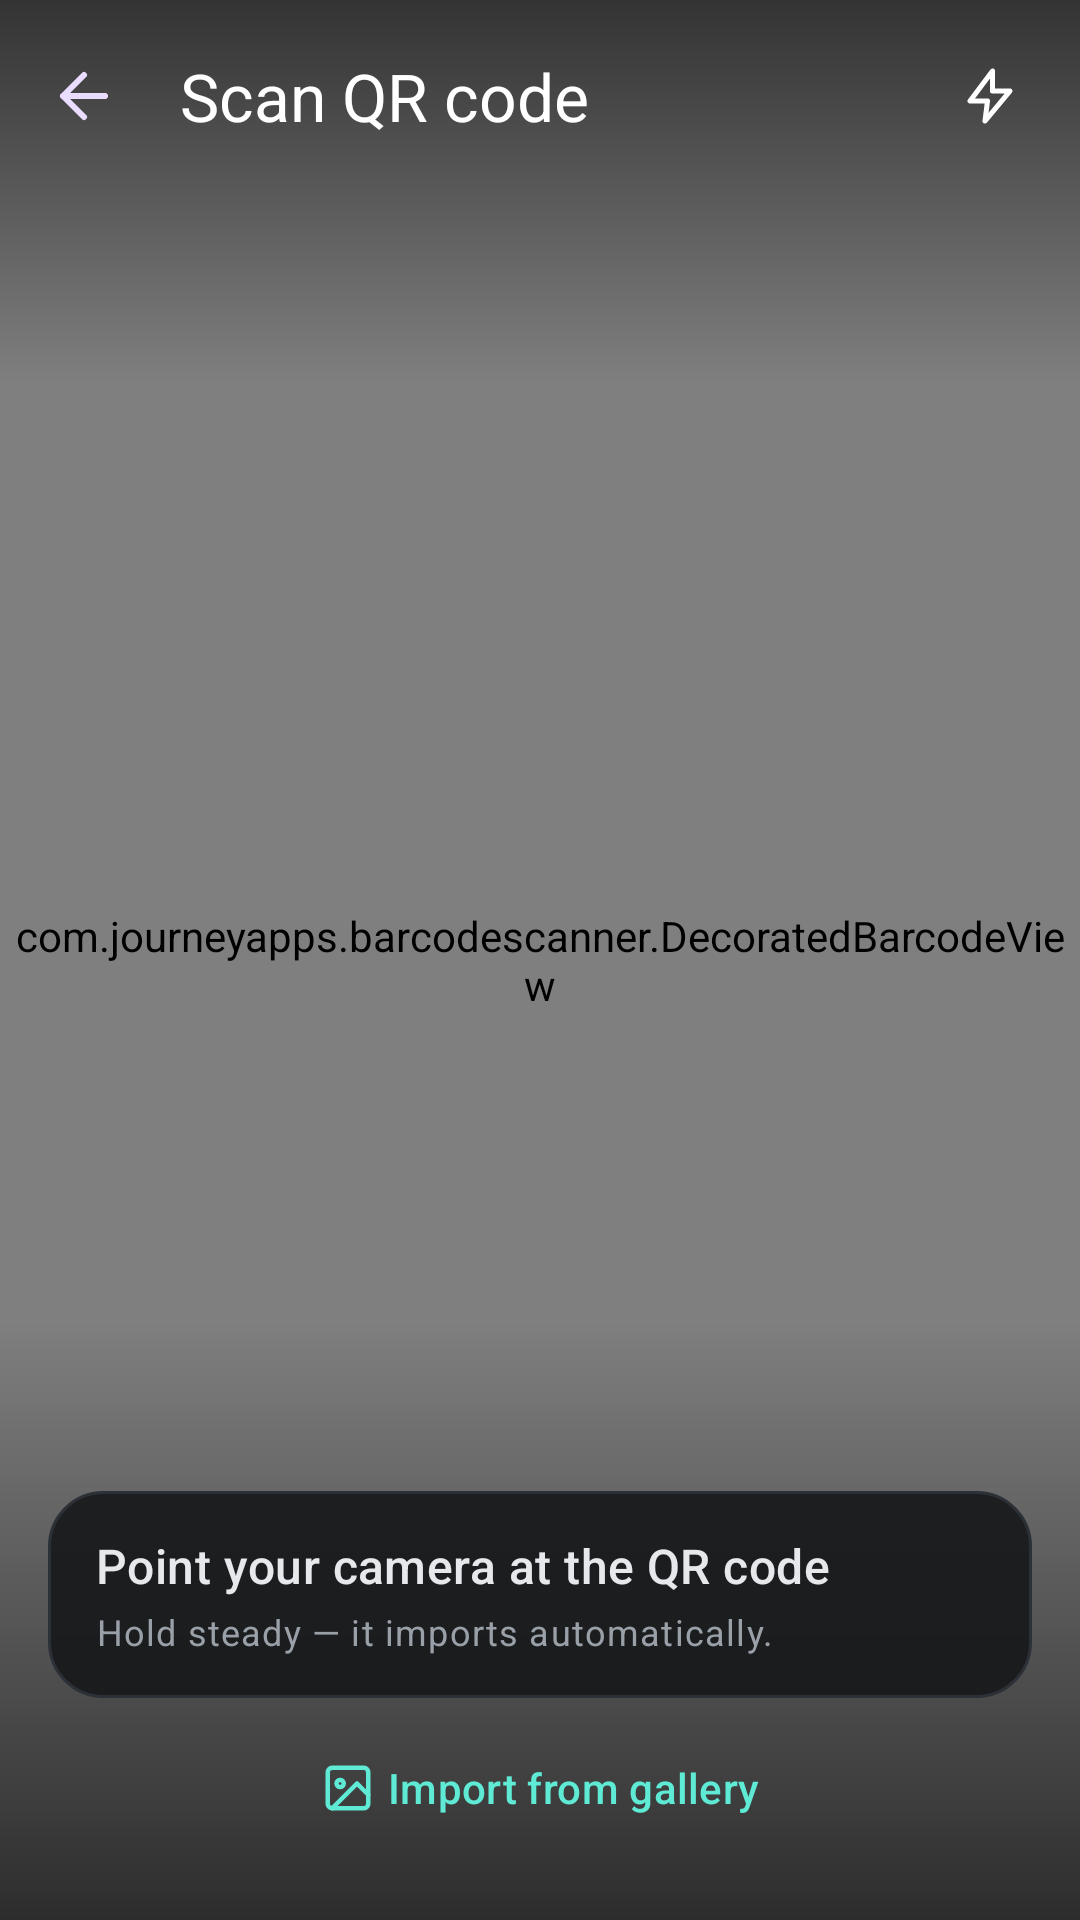

Write the Android layout XML for this screen, with the resource values it uses.
<!-- AndroidManifest.xml: activity theme Theme.AwgCapture -->
<!-- res/layout/awg_capture.xml -->
<?xml version="1.0" encoding="utf-8"?>
<FrameLayout xmlns:android="http://schemas.android.com/apk/res/android"
    xmlns:app="http://schemas.android.com/apk/res-auto"
    android:layout_width="match_parent"
    android:layout_height="match_parent"
    android:background="@color/md_theme_dark_background">

    
    <com.journeyapps.barcodescanner.DecoratedBarcodeView
        android:id="@+id/zxing_barcode_scanner"
        android:layout_width="match_parent"
        android:layout_height="match_parent"
        app:zxing_scanner_layout="@layout/awg_barcode_scanner" />

    
    <View
        android:layout_width="match_parent"
        android:layout_height="128dp"
        android:layout_gravity="top"
        android:background="@drawable/scrim_top" />

    
    <View
        android:layout_width="match_parent"
        android:layout_height="200dp"
        android:layout_gravity="bottom"
        android:background="@drawable/scrim_bottom" />

    
    <androidx.appcompat.widget.Toolbar
        android:id="@+id/qr_toolbar"
        android:layout_width="match_parent"
        android:layout_height="?attr/actionBarSize"
        android:layout_gravity="top"
        android:background="@android:color/transparent"
        app:navigationIcon="@drawable/ic_arrow_back"
        app:navigationIconTint="@android:color/white"
        app:title="@string/qr_title"
        app:titleTextAppearance="?attr/textAppearanceTitleLarge"
        app:titleTextColor="@android:color/white">

        <com.google.android.material.button.MaterialButton
            android:id="@+id/qr_torch_button"
            style="@style/Widget.Material3.Button.IconButton"
            android:layout_width="44dp"
            android:layout_height="44dp"
            android:layout_gravity="end|center_vertical"
            android:layout_marginEnd="8dp"
            android:background="@drawable/bg_scan_icon_button"
            android:contentDescription="@string/qr_torch_on"
            android:insetTop="0dp"
            android:insetBottom="0dp"
            app:icon="@drawable/ic_flash"
            app:iconGravity="textStart"
            app:iconPadding="0dp"
            app:iconTint="@android:color/white" />
    </androidx.appcompat.widget.Toolbar>

    
    <LinearLayout
        android:layout_width="match_parent"
        android:layout_height="wrap_content"
        android:layout_gravity="bottom"
        android:layout_marginHorizontal="16dp"
        android:layout_marginBottom="20dp"
        android:orientation="vertical">

        <LinearLayout
            android:layout_width="match_parent"
            android:layout_height="wrap_content"
            android:background="@drawable/bg_scan_prompt"
            android:orientation="vertical"
            android:paddingHorizontal="16dp"
            android:paddingVertical="14dp">

            <TextView
                android:layout_width="wrap_content"
                android:layout_height="wrap_content"
                android:text="@string/qr_prompt_title"
                android:textAppearance="?attr/textAppearanceTitleMedium"
                android:textColor="@color/md_theme_dark_onSurface" />

            <TextView
                android:layout_width="wrap_content"
                android:layout_height="wrap_content"
                android:layout_marginTop="3dp"
                android:text="@string/qr_prompt_sub"
                android:textAppearance="?attr/textAppearanceBodySmall"
                android:textColor="@color/md_theme_dark_onSurfaceVariant" />
        </LinearLayout>

        <com.google.android.material.button.MaterialButton
            android:id="@+id/qr_gallery_button"
            style="@style/Widget.Material3.Button.TextButton"
            android:layout_width="wrap_content"
            android:layout_height="wrap_content"
            android:layout_gravity="center_horizontal"
            android:layout_marginTop="6dp"
            android:text="@string/qr_import_gallery"
            android:textColor="@color/md_theme_dark_onPrimaryContainer"
            app:icon="@drawable/ic_image"
            app:iconTint="@color/md_theme_dark_onPrimaryContainer" />
    </LinearLayout>
</FrameLayout>
<!-- res/layout/awg_barcode_scanner.xml (included above) -->
<?xml version="1.0" encoding="utf-8"?>
<merge xmlns:android="http://schemas.android.com/apk/res/android">

    <com.journeyapps.barcodescanner.BarcodeView
        android:id="@+id/zxing_barcode_surface"
        android:layout_width="match_parent"
        android:layout_height="match_parent" />

    
    <org.amnezia.awg.ui.AwgViewfinderView
        android:id="@+id/zxing_viewfinder_view"
        android:layout_width="match_parent"
        android:layout_height="match_parent" />

    
    <TextView
        android:id="@+id/zxing_status_view"
        android:layout_width="wrap_content"
        android:layout_height="wrap_content"
        android:layout_gravity="bottom|center_horizontal"
        android:visibility="gone" />
</merge>
<!-- resources referenced by this layout -->
<resources>
  <color name="md_theme_dark_background">#0E0F11</color>
  <color name="md_theme_dark_onPrimaryContainer">#5EEAD4</color>
  <color name="md_theme_dark_onSurface">#E6E8EC</color>
  <color name="md_theme_dark_onSurfaceVariant">#9AA0A8</color>
  <!-- drawable bg_scan_icon_button (drawable) -->
  <?xml version="1.0" encoding="utf-8"?>
  <shape xmlns:android="http://schemas.android.com/apk/res/android" android:shape="oval">
      <solid android:color="#1FFFFFFF" />
  </shape>
  <!-- drawable bg_scan_prompt (drawable) -->
  <?xml version="1.0" encoding="utf-8"?>
  <shape xmlns:android="http://schemas.android.com/apk/res/android" android:shape="rectangle">
      <solid android:color="#EB16181B" />
      <corners android:radius="18dp" />
      <stroke android:width="1dp" android:color="#2C3137" />
  </shape>
  <!-- drawable ic_arrow_back (drawable) -->
  <?xml version="1.0" encoding="utf-8"?>
  <vector xmlns:android="http://schemas.android.com/apk/res/android"
      android:width="24dp" android:height="24dp"
      android:viewportWidth="24" android:viewportHeight="24"
      android:tint="?attr/colorOnPrimaryContainer">
      <path android:fillColor="#00000000" android:strokeColor="@android:color/white"
          android:strokeWidth="2" android:strokeLineCap="round" android:strokeLineJoin="round"
          android:pathData="M19,12 H5 M12,19 L5,12 L12,5" />
  </vector>
  <!-- drawable ic_flash (drawable) -->
  <?xml version="1.0" encoding="utf-8"?>
  <vector xmlns:android="http://schemas.android.com/apk/res/android"
      android:width="24dp" android:height="24dp"
      android:viewportWidth="24" android:viewportHeight="24"
      android:tint="@android:color/white">
      <path android:fillColor="#00000000" android:strokeColor="@android:color/white"
          android:strokeWidth="2" android:strokeLineCap="round" android:strokeLineJoin="round"
          android:pathData="M13,2 L4,14 H11 L10,22 L20,10 H13 L13,2 Z" />
  </vector>
  <!-- drawable scrim_bottom (drawable) -->
  <?xml version="1.0" encoding="utf-8"?>
  <shape xmlns:android="http://schemas.android.com/apk/res/android" android:shape="rectangle">
      <gradient
          android:angle="90"
          android:startColor="#A6000000"
          android:endColor="#00000000" />
  </shape>
  <!-- drawable scrim_top (drawable) -->
  <?xml version="1.0" encoding="utf-8"?>
  <shape xmlns:android="http://schemas.android.com/apk/res/android" android:shape="rectangle">
      <gradient
          android:angle="270"
          android:startColor="#99000000"
          android:endColor="#00000000" />
  </shape>
  <string name="qr_import_gallery">Import from gallery</string>
  <string name="qr_prompt_sub">Hold steady — it imports automatically.</string>
  <string name="qr_prompt_title">Point your camera at the QR code</string>
  <string name="qr_title">Scan QR code</string>
  <string name="qr_torch_on">Turn on flashlight</string>
  <style name="Theme.AwgCapture" parent="Theme.Material3.Dark.NoActionBar">
          <item name="android:windowFullscreen">true</item>
          <item name="android:navigationBarColor">@android:color/transparent</item>
      </style>
</resources>
